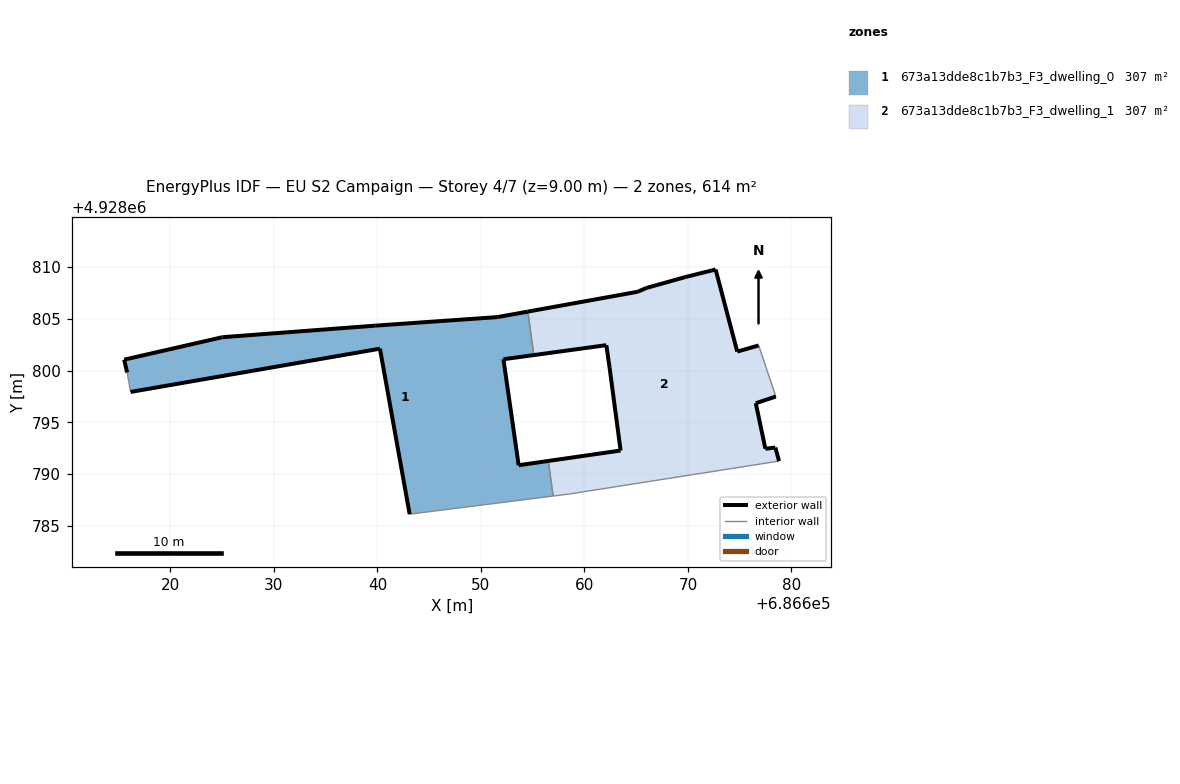
=== STOREY PLAN SPEC (per zone: floor XY polygon, exterior-wall plan segments, windows/doors) ===
zone 1: 673a13dde8c1b7b3_F3_dwelling_0  (306.8 m²)
  floor: (686656.97, 4928787.88) (686656.51, 4928791.27) (686653.64, 4928790.86) (686652.17, 4928801.10) (686655.10, 4928801.50) (686654.53, 4928805.70) (686651.58, 4928805.17) (686639.84, 4928804.35) (686625.02, 4928803.23) (686615.53, 4928801.06) (686615.81, 4928799.82) (686616.15, 4928797.94) (686640.24, 4928802.12) (686643.11, 4928786.13)
  exterior wall: (686639.84, 4928804.35) – (686651.58, 4928805.17)  [11.8 m]
  exterior wall: (686651.58, 4928805.17) – (686654.53, 4928805.70)  [3.0 m]
  exterior wall: (686655.10, 4928801.50) – (686652.17, 4928801.10)  [3.0 m]
  exterior wall: (686652.17, 4928801.10) – (686653.64, 4928790.86)  [10.3 m]
  exterior wall: (686653.64, 4928790.86) – (686656.51, 4928791.27)  [2.9 m]
  exterior wall: (686643.11, 4928786.13) – (686640.24, 4928802.12)  [16.2 m]
  exterior wall: (686640.24, 4928802.12) – (686616.15, 4928797.94)  [24.4 m]
  exterior wall: (686615.81, 4928799.82) – (686615.53, 4928801.06)  [1.3 m]
  exterior wall: (686615.53, 4928801.06) – (686625.02, 4928803.23)  [9.7 m]
  exterior wall: (686625.02, 4928803.23) – (686639.84, 4928804.35)  [14.9 m]
  interior walls: 4
zone 2: 673a13dde8c1b7b3_F3_dwelling_1  (306.8 m²)
  floor: (686678.80, 4928791.26) (686678.44, 4928792.57) (686677.48, 4928792.45) (686676.55, 4928796.85) (686678.49, 4928797.50) (686676.83, 4928802.43) (686674.76, 4928801.84) (686672.67, 4928809.77) (686669.74, 4928809.04) (686665.96, 4928807.98) (686665.15, 4928807.62) (686654.53, 4928805.70) (686655.10, 4928801.50) (686662.11, 4928802.46) (686662.43, 4928800.26) (686663.49, 4928792.28) (686656.51, 4928791.27) (686656.97, 4928787.88) (686658.54, 4928788.08)
  exterior wall: (686669.74, 4928809.04) – (686672.67, 4928809.77)  [3.0 m]
  exterior wall: (686672.67, 4928809.77) – (686674.76, 4928801.84)  [8.2 m]
  exterior wall: (686674.76, 4928801.84) – (686676.83, 4928802.43)  [2.2 m]
  exterior wall: (686678.49, 4928797.50) – (686676.55, 4928796.85)  [2.0 m]
  exterior wall: (686676.55, 4928796.85) – (686677.48, 4928792.45)  [4.5 m]
  exterior wall: (686677.48, 4928792.45) – (686678.44, 4928792.57)  [1.0 m]
  exterior wall: (686678.44, 4928792.57) – (686678.80, 4928791.26)  [1.4 m]
  exterior wall: (686656.51, 4928791.27) – (686663.49, 4928792.28)  [7.1 m]
  exterior wall: (686663.49, 4928792.28) – (686662.43, 4928800.26)  [8.1 m]
  exterior wall: (686662.43, 4928800.26) – (686662.11, 4928802.46)  [2.2 m]
  exterior wall: (686662.11, 4928802.46) – (686655.10, 4928801.50)  [7.1 m]
  exterior wall: (686654.53, 4928805.70) – (686665.15, 4928807.62)  [10.8 m]
  exterior wall: (686665.15, 4928807.62) – (686665.96, 4928807.98)  [0.9 m]
  exterior wall: (686665.96, 4928807.98) – (686669.74, 4928809.04)  [3.9 m]
  interior walls: 5

=== DERIVED (storey summary) ===
Building: EU S2 Campaign
Storey: 4 of 7  (floor level z = 9.00 m)
Storey gross floor area: 613.6 m²
Zones on this storey: 2
  - 673a13dde8c1b7b3_F3_dwelling_0: floor 306.8 m²; exterior wall 97.5 m (292.6 m²); WWR 0.0%
  - 673a13dde8c1b7b3_F3_dwelling_1: floor 306.8 m²; exterior wall 62.3 m (186.8 m²); WWR 0.0%
Zone adjacency (shared interzone walls):
  - 673a13dde8c1b7b3_F3_dwelling_0 ↔ 673a13dde8c1b7b3_F3_dwelling_1